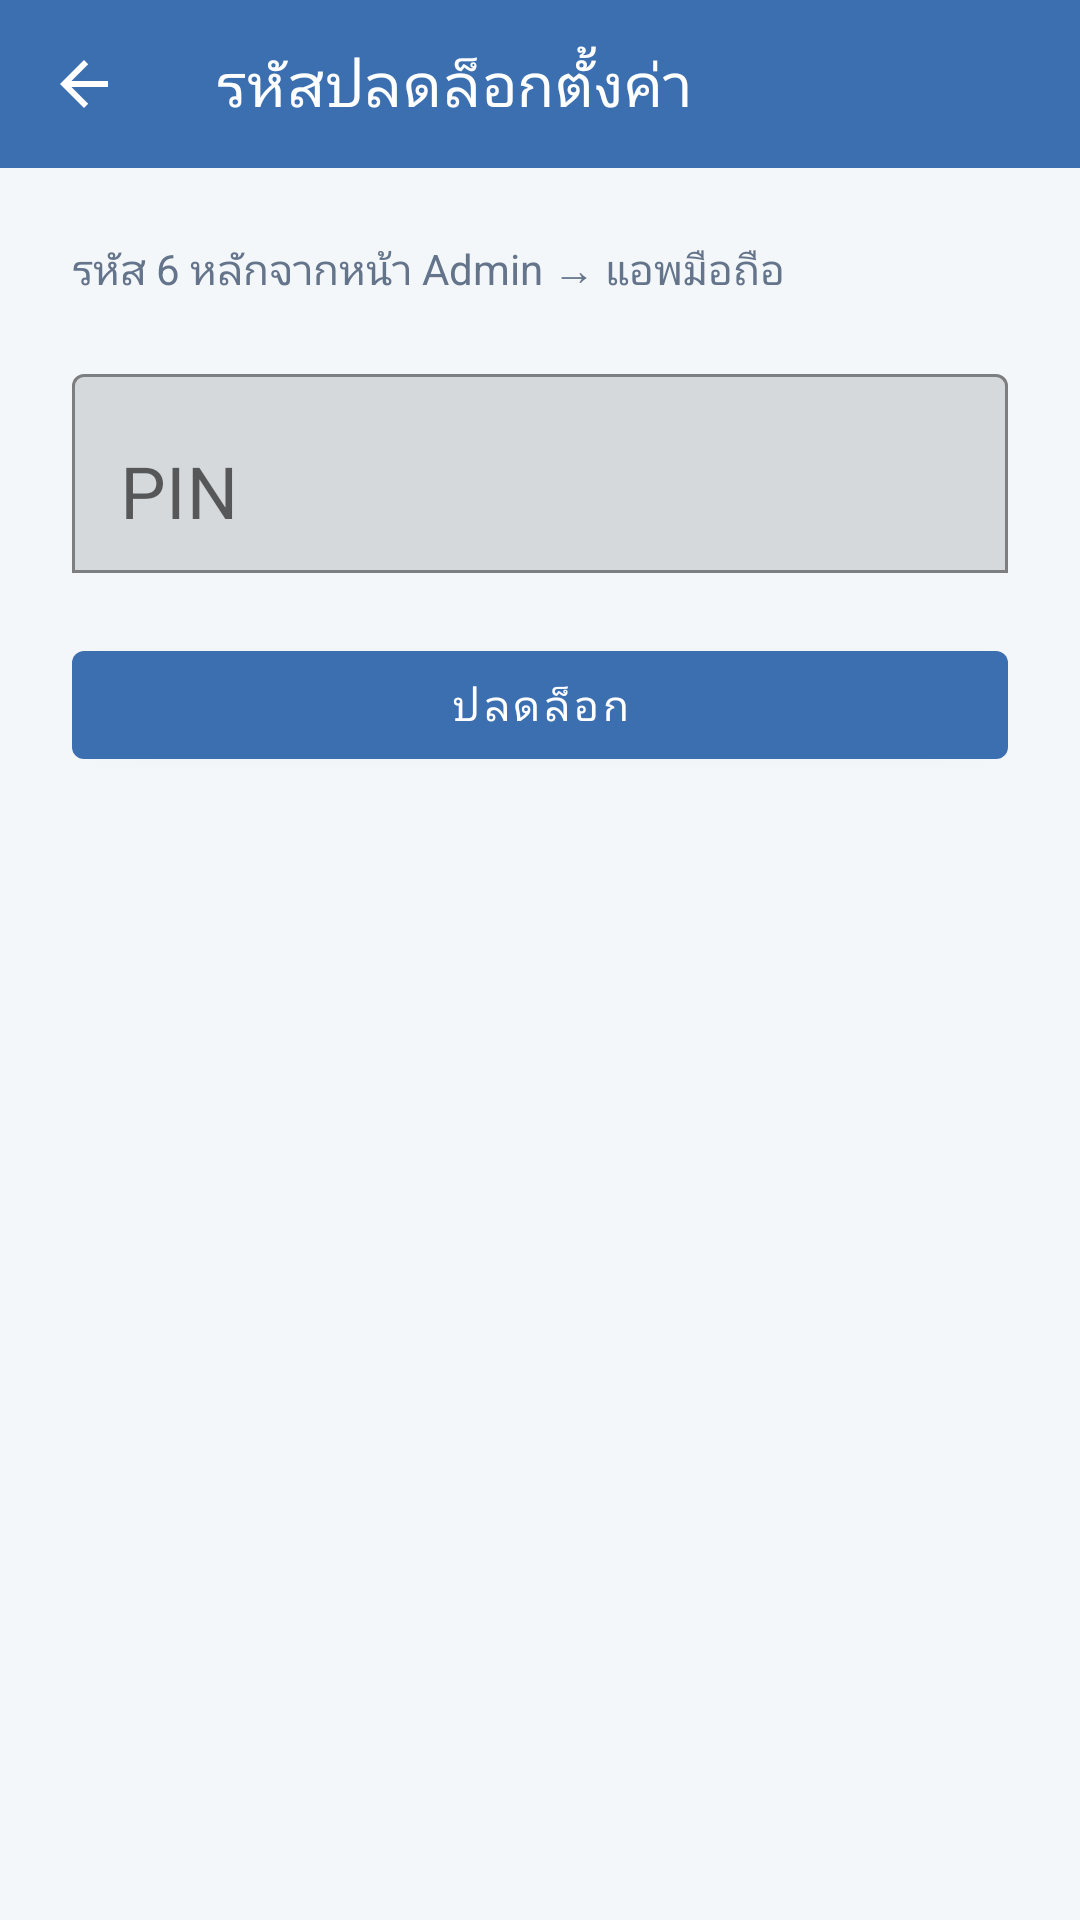

Produce the Android XML layout that renders to this screen, including the resource entries it uses.
<!-- AndroidManifest.xml: application theme Theme.SPGPS -->
<!-- res/layout/activity_pin.xml -->
<?xml version="1.0" encoding="utf-8"?>
<LinearLayout xmlns:android="http://schemas.android.com/apk/res/android"
    xmlns:app="http://schemas.android.com/apk/res-auto"
    android:layout_width="match_parent"
    android:layout_height="match_parent"
    android:background="@color/spgps_bg"
    android:orientation="vertical">

    <com.google.android.material.appbar.MaterialToolbar
        android:id="@+id/toolbar"
        android:layout_width="match_parent"
        android:layout_height="?attr/actionBarSize"
        android:background="@color/spgps_primary"
        android:theme="@style/ThemeOverlay.MaterialComponents.Dark.ActionBar"
        app:navigationIcon="?attr/homeAsUpIndicator"
        app:title="@string/pin_title"
        app:titleTextColor="@color/spgps_on_primary" />

    <LinearLayout
        android:layout_width="match_parent"
        android:layout_height="match_parent"
        android:gravity="center_horizontal"
        android:orientation="vertical"
        android:padding="24dp">

        <TextView
            android:layout_width="match_parent"
            android:layout_height="wrap_content"
            android:text="@string/pin_hint"
            android:textColor="@color/spgps_muted"
            android:textSize="14sp" />

        <com.google.android.material.textfield.TextInputLayout
            android:layout_width="match_parent"
            android:layout_height="wrap_content"
            android:layout_marginTop="20dp"
            android:hint="PIN"
            app:boxBackgroundMode="outline">

            <com.google.android.material.textfield.TextInputEditText
                android:id="@+id/inputPin"
                android:layout_width="match_parent"
                android:layout_height="wrap_content"
                android:importantForAutofill="no"
                android:inputType="numberPassword"
                android:maxLength="6"
                android:textSize="24sp" />
        </com.google.android.material.textfield.TextInputLayout>

        <TextView
            android:id="@+id/pinError"
            android:layout_width="match_parent"
            android:layout_height="wrap_content"
            android:layout_marginTop="8dp"
            android:text="@string/pin_error"
            android:textColor="@color/spgps_error"
            android:visibility="gone" />

        <com.google.android.material.button.MaterialButton
            android:id="@+id/btnUnlock"
            android:layout_width="match_parent"
            android:layout_height="wrap_content"
            android:layout_marginTop="20dp"
            android:text="@string/action_unlock" />
    </LinearLayout>
</LinearLayout>
<!-- resources referenced by this layout -->
<resources>
  <color name="spgps_bg">#F4F7FA</color>
  <color name="spgps_error">#B91C1C</color>
  <color name="spgps_muted">#64748B</color>
  <color name="spgps_on_primary">#FFFFFF</color>
  <color name="spgps_primary">#3B6FB0</color>
  <string name="action_unlock">ปลดล็อก</string>
  <string name="pin_error">รหัสไม่ถูกต้องหรือหมดอายุ</string>
  <string name="pin_hint">รหัส 6 หลักจากหน้า Admin → แอพมือถือ</string>
  <string name="pin_title">รหัสปลดล็อกตั้งค่า</string>
  <style name="Theme.SPGPS" parent="Theme.MaterialComponents.DayNight.NoActionBar">
          <item name="colorPrimary">@color/spgps_primary</item>
          <item name="colorPrimaryVariant">@color/spgps_primary_dark</item>
          <item name="colorOnPrimary">@color/spgps_on_primary</item>
          <item name="android:statusBarColor">@color/spgps_primary_dark</item>
          <item name="android:navigationBarColor">@color/spgps_bg</item>
          <item name="android:windowBackground">@color/spgps_bg</item>
      </style>
  <color name="spgps_primary_dark">#2F5A94</color>
</resources>
